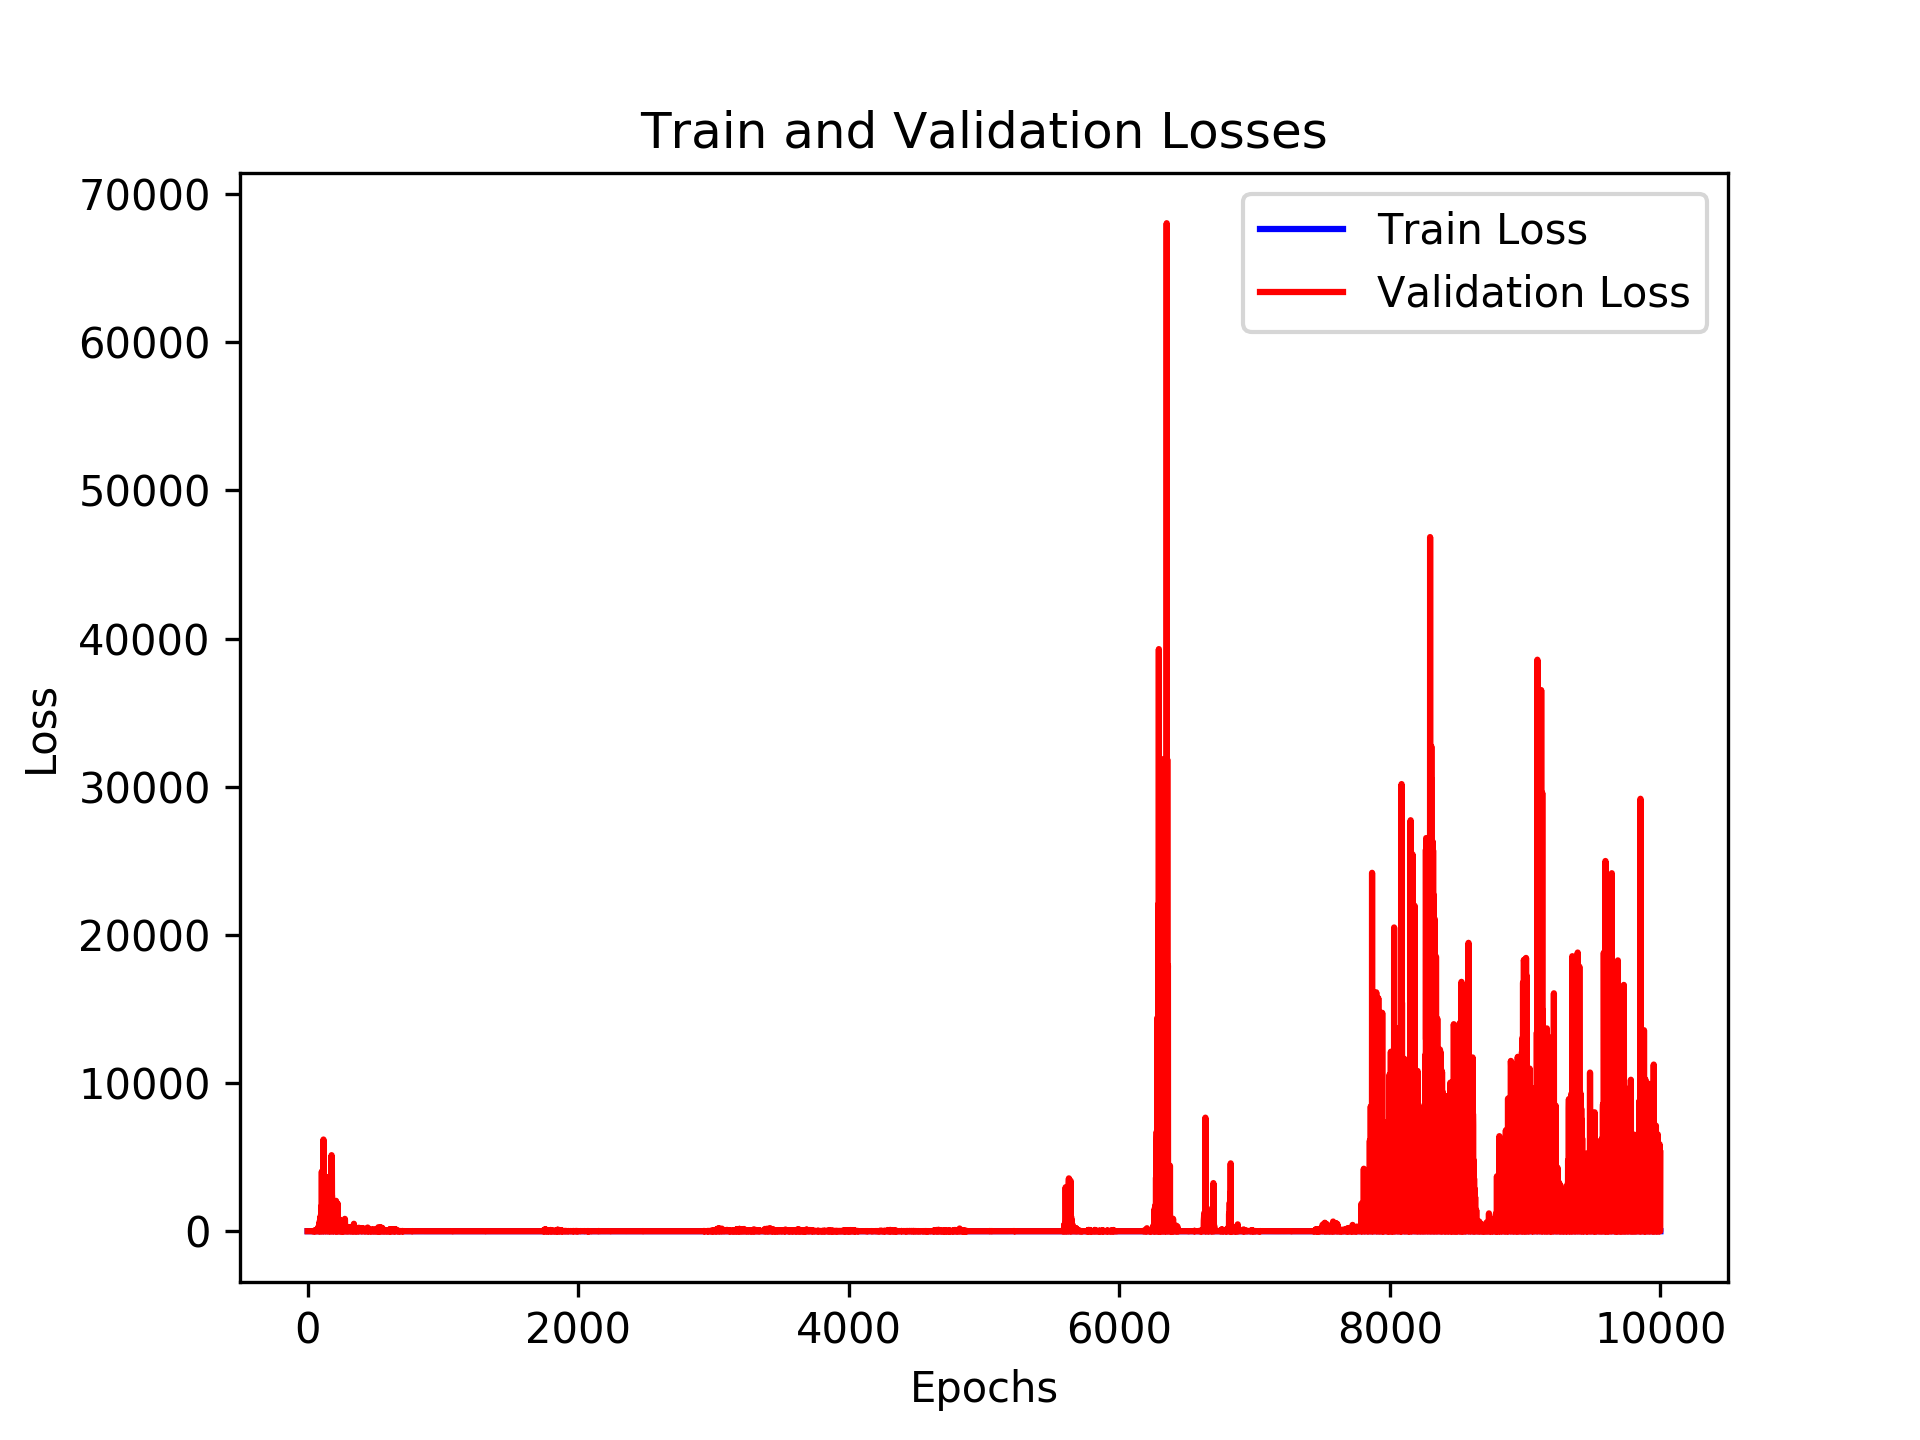

Source data for this figure (header and first rows):
, loss_train, loss_val, time_forecast
0, 2.444, 1.102, 3.0
1, 2.493, 1.094, 3.0
2, 2.408, 1.081, 3.0
3, 2.445, 1.111, 3.0
4, 2.4, 1.101, 3.0
5, 2.389, 1.1, 3.0
6, 2.37, 1.11, 3.0
7, 2.36, 1.118, 3.0
8, 2.366, 1.13, 3.0
9, 2.368, 1.143, 3.0
10, 2.31, 1.228, 3.0
11, 2.292, 1.298, 3.0
12, 2.261, 1.373, 3.0
13, 2.24, 1.464, 3.0
14, 2.233, 1.553, 3.0
15, 2.207, 1.463, 3.0
16, 2.208, 1.495, 3.0
17, 2.177, 1.557, 3.0
18, 2.137, 1.994, 3.0
19, 2.124, 1.611, 3.0
20, 2.101, 2.36, 3.0
21, 2.068, 1.681, 3.0
22, 2.061, 1.686, 3.0
23, 2.083, 1.676, 3.0
24, 2.069, 3.24, 3.0
25, 2.026, 1.704, 3.0
26, 2.04, 1.711, 3.0
27, 1.98, 1.745, 3.0
28, 1.98, 1.713, 3.0
29, 1.965, 5.218, 3.0
30, 1.959, 1.76, 3.0
31, 1.954, 6.353, 3.0
32, 1.943, 6.976, 3.0
33, 1.891, 1.714, 3.0
34, 1.902, 1.764, 3.0
35, 1.91, 8.972, 3.0
36, 1.93, 1.699, 3.0
37, 1.904, 1.739, 3.0
38, 1.892, 1.769, 3.0
39, 1.897, 1.721, 3.0
40, 1.878, 14.02, 3.0
41, 1.874, 15.21, 3.0
42, 1.875, 1.809, 3.0
43, 1.867, 1.727, 3.0
44, 1.842, 1.712, 3.0
45, 1.746, 1.698, 3.0
46, 1.827, 1.666, 3.0
47, 1.819, 1.632, 3.0
48, 1.86, 26.02, 3.0
49, 1.811, 1.658, 3.0
50, 1.762, 30.01, 3.0
51, 1.778, 1.68, 3.0
52, 1.755, 1.633, 3.0
53, 1.762, 1.695, 3.0
54, 1.782, 40.74, 3.0
55, 1.754, 1.696, 3.0
56, 1.762, 46.96, 3.0
57, 1.778, 50.8, 3.0
58, 1.696, 1.64, 3.0
59, 1.686, 1.656, 3.0
... 9,940 more rows
